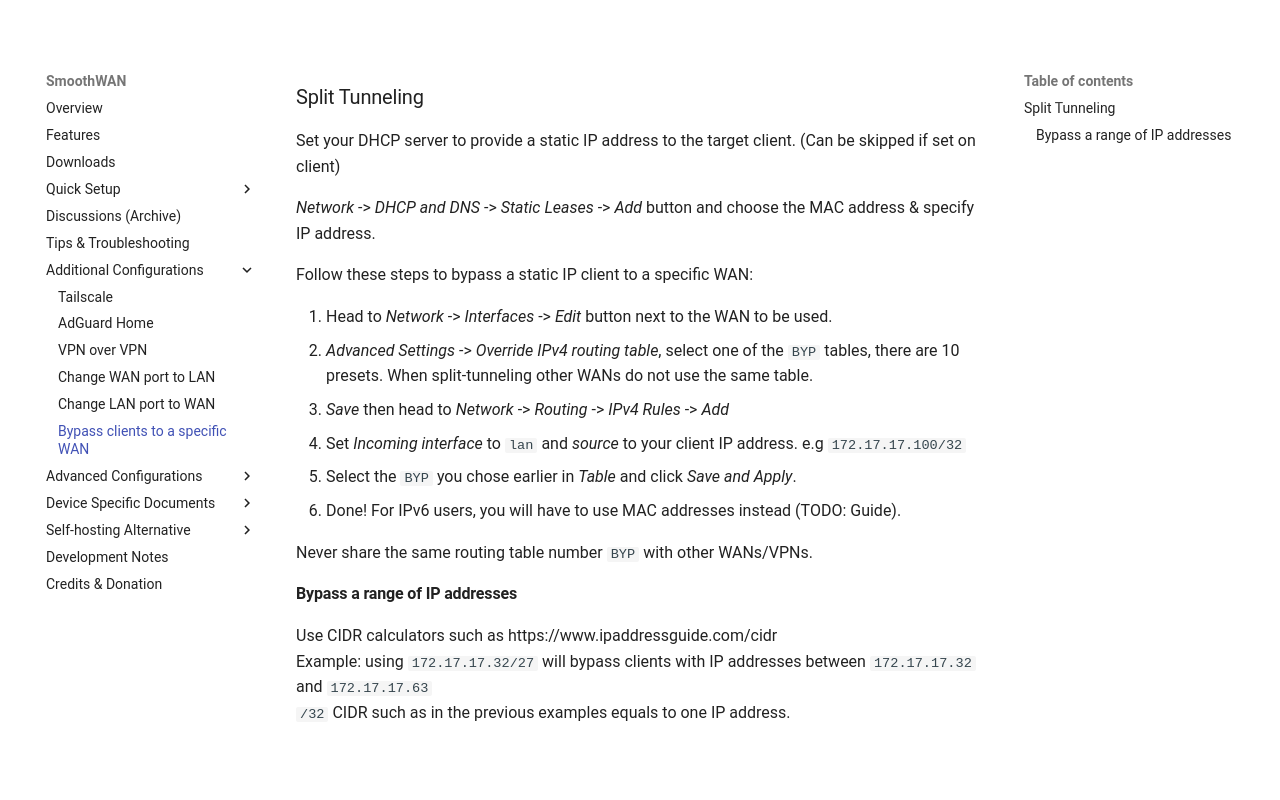

repository: SmoothWAN/SmoothWAN-docs-mirror · page: wanbyp/index.html · generator: mkdocs

### Split Tunneling

Set your DHCP server to provide a static IP address to the target client. (Can be skipped if set on client)

*Network* -> *DHCP and DNS* -> *Static Leases* -> *Add* button and choose the MAC address & specify IP address.

Follow these steps to bypass a static IP client to a specific WAN:

1. Head to *Network* -> *Interfaces* -> *Edit* button next to the WAN to be used.
2. *Advanced Settings* -> *Override IPv4 routing table*, select one of the `BYP` tables, there are 10 presets. When split-tunneling other WANs do not use the same table.
3. *Save* then head to *Network* -> *Routing* -> *IPv4 Rules* -> *Add*
4. Set *Incoming interface* to `lan` and *source* to your client IP address. e.g `172.17.17.100/32`
5. Select the `BYP` you chose earlier in *Table* and click *Save and Apply*.
6. Done! For IPv6 users, you will have to use MAC addresses instead (TODO: Guide).

Never share the same routing table number `BYP` with other WANs/VPNs.

#### Bypass a range of IP addresses

Use CIDR calculators such as https://www.ipaddressguide.com/cidr  
Example: using `172.17.17.32/27` will bypass clients with IP addresses between `172.17.17.32` and `172.17.17.63`  
`/32` CIDR such as in the previous examples equals to one IP address.
